Run: headless pygame with SDL's dummy video driver; simulated clock (each Clock.tick advances the game by its frame time, no real sleeping); random seed 0; keys injected as events and as key.get_pressed() state; no mouse input.
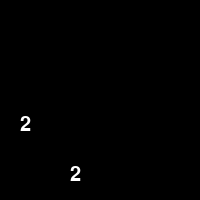
Frame 1 of 2 · flips 1–60 · no input
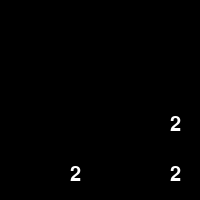
Frame 2 of 2 · flips 61–180 · tapped SPACE, RETURN · held RIGHT (→), D

The pygame program that drew these frames:

import random
import pygame

class Game:
    def __init__(self):
        pygame.init()
        self.scr = pygame.display.set_mode((200, 200))
        pygame.display.set_caption("2048")
        self.font = pygame.font.Font(None, 30)
        self.grid = [[0, 0, 0, 0], [0, 0, 0, 0], [0, 0, 0, 0], [0, 0, 0, 0]]
        self.spawn_tile()
        self.spawn_tile()


    def spawn_tile(self):
        empty_tiles = [(i, j) for i in range(4) for j in range(4) if self.grid[i][j] == 0]
        if empty_tiles:
            value = 2 if random.random() < 0.9 else 4
            i, j = random.choice(empty_tiles)
            self.grid[i][j] = value

    def move(self, direction):
        if direction == 'up':
            self.grid = [list(row) for row in zip(*self.grid[::-1])]
        elif direction == 'down':
            self.grid = [list(row) for row in zip(*self.grid)[::-1]]
        elif direction == 'right':
            self.grid = [row[::-1] for row in self.grid]
        for i in range(4):
            self.grid[i] = self.slide(self.grid[i])
            self.grid[i] = self.combine(self.grid[i])
            self.grid[i] = self.slide(self.grid[i])
        if direction == 'up':
            self.grid = [list(row) for row in zip(*self.grid[::-1])]
        elif direction == 'down':
            self.grid = [list(row) for row in zip(*self.grid)[::-1]]
        elif direction == 'right':
            self.grid = [row[::-1] for row in self.grid]
        self.spawn_tile()

    def slide(self, row):
        return [x for x in row if x != 0] + [0 for _ in range(row.count(0))]

    def combine(self, row):
        for i in range(3):
            if row[i] == row[i+1] and row[i] != 0:
                row[i] *= 2
                row[i+1] = 0
                row = self.slide(row)
        return row

    def is_over(self):
        if any(0 in row for row in self.grid):
            return False
        for i in range(4):
            for j in range(4):
                if j < 3 and self.grid[i][j] == self.grid[i][j+1]:
                    return False
                if i < 3 and self.grid[i][j] == self.grid[i+1][j]:
                    return False
        return True

    def is_won(self):
        return any(any(x >= 2048 for x in row) for row in self.grid)

    def __str__(self):
        return '\n'.join([' '.join(map(str, row)) for row in self.grid])
    def draw_grid(self):
        for i in range(4):
            for j in range(4):
                value = self.grid[i][j]
                color = (0, 0, 0) if value == 0 else (255, 255, 255)
                text = self.font.render(str(value) if value else '', True, color)
                text_rect = text.get_rect()
                text_rect.center = (50 * j + 25, 50 * i + 25)
                self.scr.blit(text, text_rect)

    def run(self):
        running = True
        while running:
            for event in pygame.event.get():
                if event.type == pygame.QUIT:
                    running = False
                elif event.type == pygame.KEYDOWN:
                    if event.key == pygame.K_UP:
                        self.move('up')
                    elif event.key == pygame.K_DOWN:
                        self.move('down')
                    elif event.key == pygame.K_LEFT:
                        self.move('left')
                    elif event.key == pygame.K_RIGHT:
                        self.move('right')

            self.scr.fill((0, 0, 0))
            self.draw_grid()
            pygame.display.update()

            if self.is_over():
                running = False
                if self.is_won():
                    print("You won!")
                else:
                    print("Game over.")

    
if __name__ == '__main__':
    game = Game()
    game.run()
